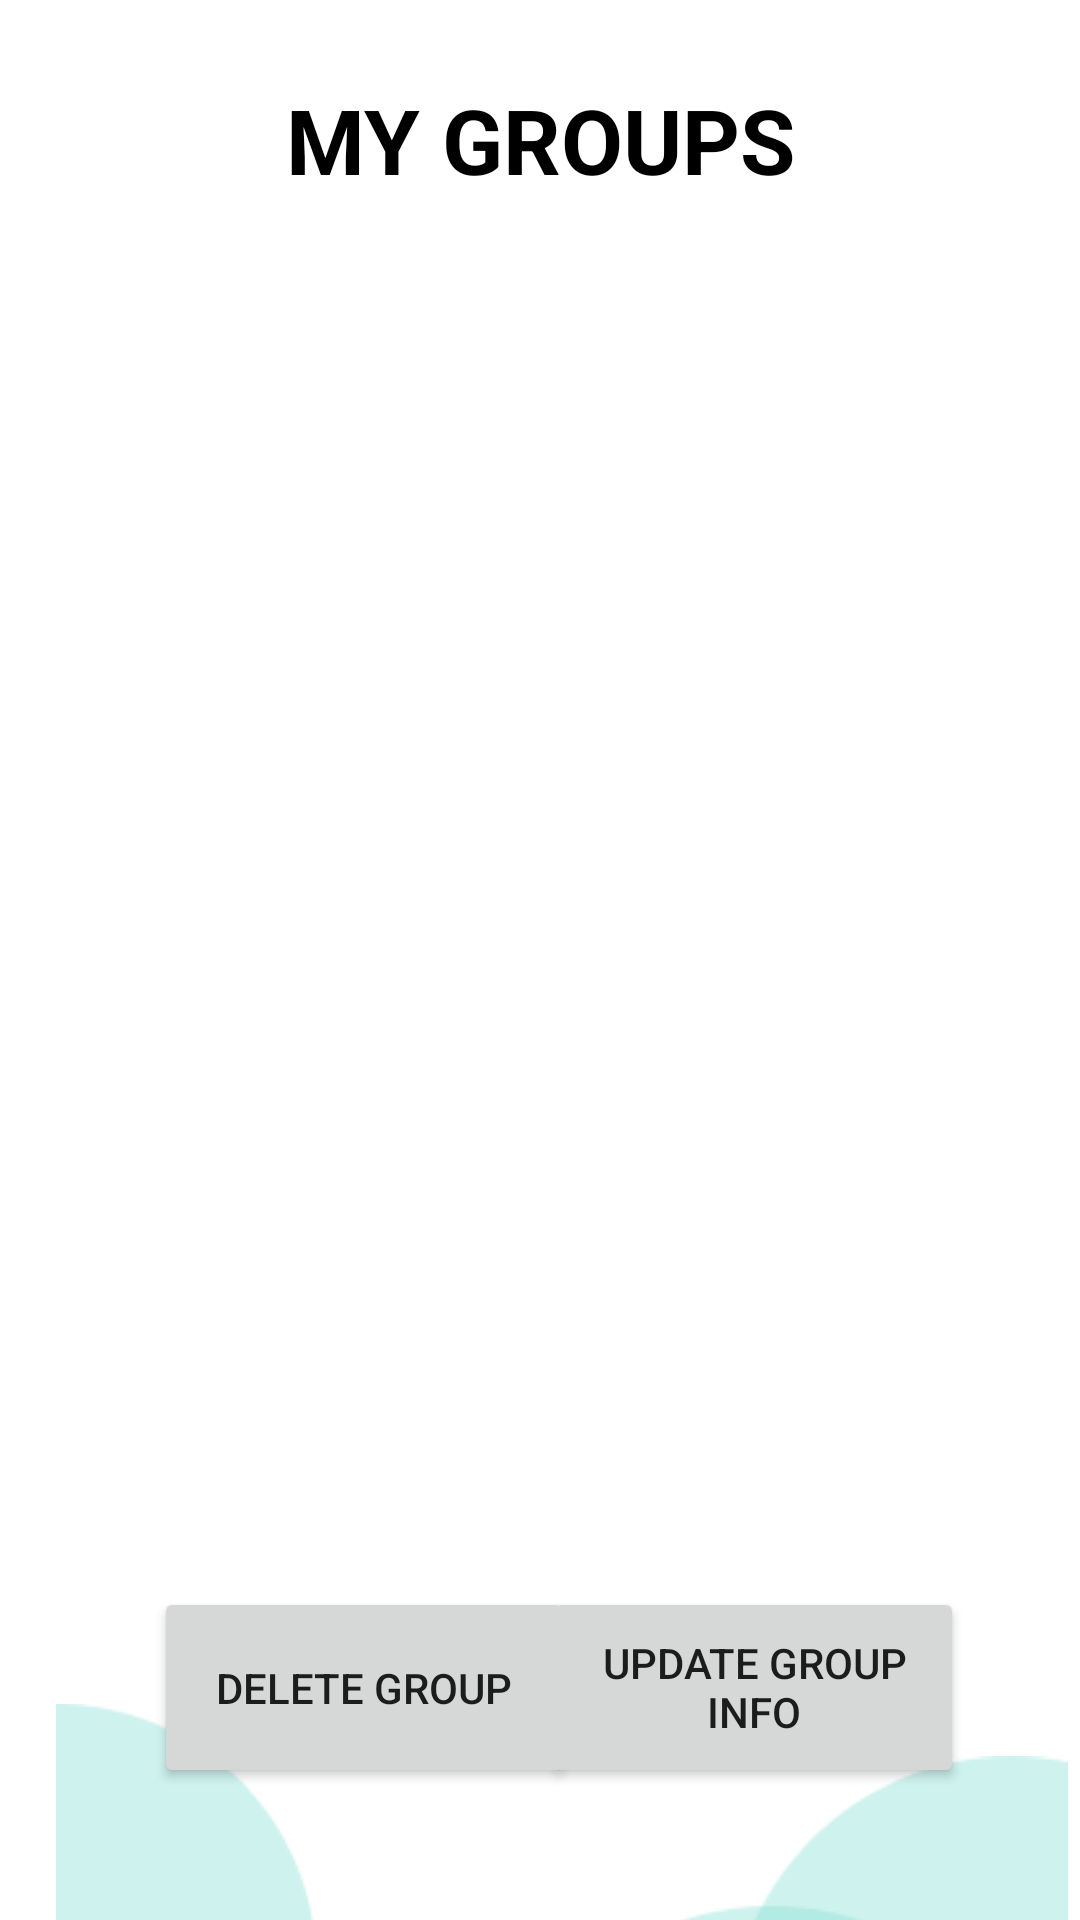

Write the Android layout XML for this screen, with the resource values it uses.
<!-- AndroidManifest.xml: application theme Theme.ExpenseSharing -->
<!-- res/layout/activity_group_list.xml -->
<?xml version="1.0" encoding="utf-8"?>
<androidx.constraintlayout.widget.ConstraintLayout xmlns:android="http://schemas.android.com/apk/res/android"
    xmlns:app="http://schemas.android.com/apk/res-auto"
    xmlns:tools="http://schemas.android.com/tools"
    android:layout_width="match_parent"
    android:layout_height="match_parent"
    android:background="@color/background"
    tools:context=".Group_List">

    <TextView
        android:id="@+id/textView2"
        android:layout_width="wrap_content"
        android:layout_height="wrap_content"
        android:text="MY GROUPS"
        android:textColor="@color/black"
        android:textSize="30sp"
        android:textStyle="bold"
        app:layout_constraintBottom_toBottomOf="parent"
        app:layout_constraintEnd_toEndOf="parent"
        app:layout_constraintStart_toStartOf="parent"
        app:layout_constraintTop_toTopOf="parent"
        app:layout_constraintVertical_bias="0.044" />

    <androidx.recyclerview.widget.RecyclerView
        android:id="@+id/userList"
        android:layout_width="411dp"
        android:layout_height="472dp"
        app:layout_constraintBottom_toBottomOf="parent"
        app:layout_constraintEnd_toEndOf="parent"
        app:layout_constraintHorizontal_bias="0.0"
        app:layout_constraintStart_toStartOf="parent"
        app:layout_constraintTop_toTopOf="parent"
        app:layout_constraintVertical_bias="0.348"
        tools:listitem="@layout/activity_group_item" />

    <Button
        android:id="@+id/button1"
        android:layout_width="140dp"
        android:layout_height="67dp"
        android:text="Delete Group"
        app:layout_constraintBottom_toBottomOf="parent"
        app:layout_constraintEnd_toEndOf="parent"
        app:layout_constraintHorizontal_bias="0.233"
        app:layout_constraintStart_toStartOf="parent"
        app:layout_constraintTop_toTopOf="parent"
        app:layout_constraintVertical_bias="0.923" />

    <Button
        android:id="@+id/button2"
        android:layout_width="140dp"
        android:layout_height="67dp"
        android:text="Update Group Info"
        app:layout_constraintBottom_toBottomOf="parent"
        app:layout_constraintEnd_toEndOf="parent"
        app:layout_constraintHorizontal_bias="0.824"
        app:layout_constraintStart_toStartOf="parent"
        app:layout_constraintTop_toTopOf="parent"
        app:layout_constraintVertical_bias="0.923" />

    <ImageView
        android:id="@+id/imageView2"
        android:layout_width="170dp"
        android:layout_height="178dp"
        android:layout_marginTop="568dp"
        app:layout_constraintStart_toStartOf="parent"
        app:layout_constraintTop_toTopOf="parent"
        app:srcCompat="@drawable/shape2" />

    <ImageView
        android:id="@+id/imageView3"
        android:layout_width="193dp"
        android:layout_height="307dp"
        android:layout_marginTop="504dp"
        android:layout_marginEnd="4dp"
        app:layout_constraintEnd_toEndOf="parent"
        app:layout_constraintTop_toTopOf="parent"
        app:srcCompat="@drawable/shape3" />


</androidx.constraintlayout.widget.ConstraintLayout>
<!-- res/layout/activity_group_item.xml (included above) -->
<?xml version="1.0" encoding="utf-8"?>
<androidx.cardview.widget.CardView xmlns:android="http://schemas.android.com/apk/res/android"
    android:layout_width="match_parent"
    android:layout_height="wrap_content"
    xmlns:app="http://schemas.android.com/apk/res-auto"
    app:cardElevation="10dp"
    app:cardCornerRadius="10dp"
    android:layout_margin="16dp">

    <LinearLayout
        android:layout_width="wrap_content"
        android:layout_height="wrap_content"
        android:layout_marginStart="16dp"
        android:layout_marginVertical="6dp"
        android:orientation="vertical">

        <LinearLayout
            android:layout_width="wrap_content"
            android:layout_height="wrap_content"
            android:layout_gravity="center_vertical"
            android:orientation="horizontal">

            <TextView
                android:layout_width="wrap_content"
                android:layout_height="wrap_content"
                android:text=""
                android:textColor="@color/black"
                android:textSize="24sp"
                android:textStyle="bold"/>

            <TextView
                android:id="@+id/tvfirstName"
                android:layout_width="wrap_content"
                android:layout_height="wrap_content"
                android:layout_marginStart="8dp"
                android:text="Arya"
                android:textColor="@color/black"
                android:textStyle="bold"
                android:textSize="24sp"/>

        </LinearLayout>



       


    </LinearLayout>

</androidx.cardview.widget.CardView>
<!-- resources referenced by this layout -->
<resources>
  <!-- drawable shape2: png bitmap (drawable, 4688 bytes) -->
  <!-- drawable shape3: png bitmap (drawable, 4384 bytes) -->
  <style name="Theme.ExpenseSharing" parent="Theme.MaterialComponents.DayNight.NoActionBar">
          
          <item name="colorPrimary">@color/purple_500</item>
          <item name="colorPrimaryVariant">@color/purple_700</item>
          <item name="colorOnPrimary">@color/white</item>
          
          <item name="colorSecondary">@color/teal_200</item>
          <item name="colorSecondaryVariant">@color/teal_700</item>
          <item name="colorOnSecondary">@color/black</item>
          
          <item name="android:statusBarColor">?attr/colorPrimaryVariant</item>
          
      </style>
  <!-- not gathered from this repository: default colours our renderer supplied (Android Studio template values) -->
  <color name="purple_500">#FF6200EE</color>
  <color name="purple_700">#FF3700B3</color>
  <color name="teal_200">#FF03DAC5</color>
  <color name="teal_700">#FF018786</color>
  <color name="black">#FF000000</color>
  <color name="white">#FFFFFFFF</color>
</resources>
